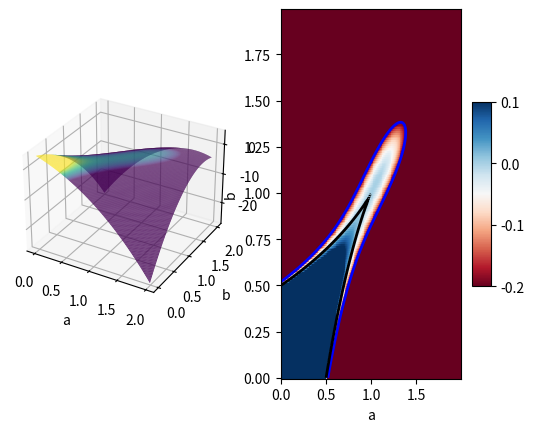
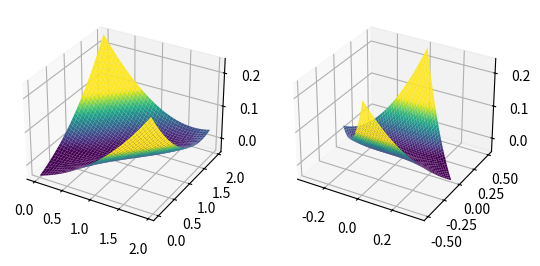
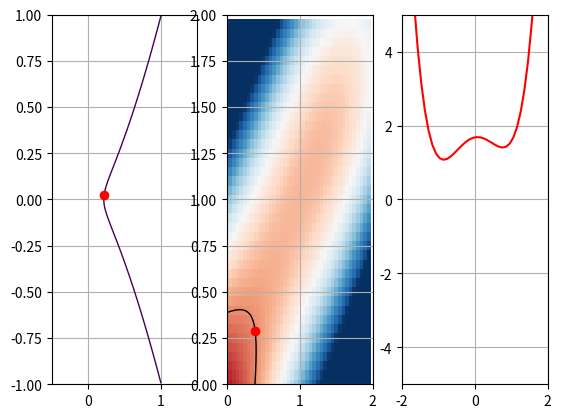
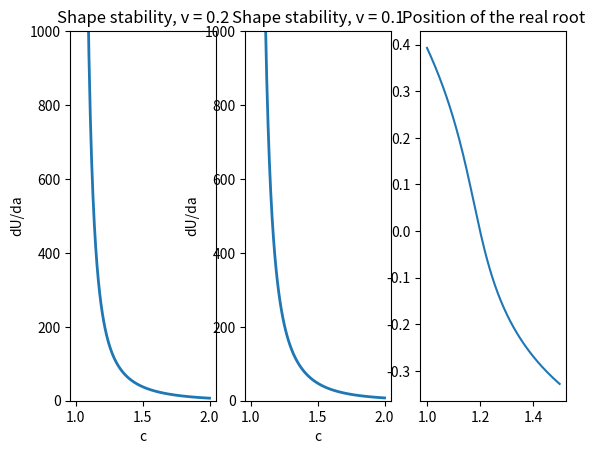

These charts were generated, in order, by the following Python code:
import numpy as np
import matplotlib.pyplot as plt
from matplotlib import cm
import numpy.polynomial.polynomial as poly 
from mpl_toolkits.mplot3d import Axes3D

def checkRoots( a, b, Delta ):
    if np.isnan(a) or np.isnan(b):
        return 

    X = (a + b - 2)/6.0
    Y = (a - b)/4.0
    
    dU = lambda rho,a,b: rho**3 + (a+b-2)*rho/2.0 + (a - b)/2.0
    rs = poly.polyroots([(a-b)/2.0, (a+b-2.0)/2.0,0,1.0])
    print("a,b before: ", a,b)
    A = -pow(Y - np.sqrt(Delta + 0J), 1/3.0)#-pow(Y**2 -Delta, 1/3.0)/pow(Y + np.sqrt(Delta), 1/3.0)
    B = pow(Y + np.sqrt(Delta + 0J), 1/3.0)
    w = -0.5 + np.sqrt(3)*1J/2.0
    w2 = -0.5 - np.sqrt(3)*1J/2.0
    r1 = A - B 
    r2 = w2*A - w*B
    r3 = w*A - w2*B
    U = lambda rho,a,b: (1 + rho)**2*(1 - rho)**2 + a*(1+rho)**2 + b*(1 - rho)**2
    print( "Heights: {:.2f}, {:.2f}, {:.2f}".format(U(r2,a,b)-U(r1,a,b), U(r3,a,b)-U(r1,a,b), U(r3,a,b)-U(r2,a,b)))
    print( "Roots theory: {:.2f}, {:.2f}, {:.2f}".format(r1,r2,r3))
    print( "Values: {:.2f}, {:.2f}, {:.2f}".format(U(r1,a,b), U(r2,a,b), U(r3,a,b)))

# Discriminant

fig = plt.figure()
ax = fig.add_subplot(1,2,1,projection='3d')

# Base space
A = np.arange(0, 2, 0.01)
B = np.arange(0, 2, 0.01)
A, B = np.meshgrid(A, B)
X = (A + B - 2)/2.0
Y = (A - B)/2.0
Z = -4*X**3 - 27*Y**2
# Z[Z<0] = -1
# Z[Z==0] = 0
# Plot the surface.
surf = ax.plot_surface(A, B, Z, cmap = cm.viridis, rstride=1, cstride=1,
                       linewidth=0, antialiased=True, vmin=-1, vmax = 1)
ax.set_xlabel('a')
ax.set_ylabel('b')

# Contours of the elliptic curve
ax = fig.add_subplot(1,2,2)
s = ax.pcolormesh(A,B,Z, cmap='RdBu', vmin=-0.2, vmax=0.1)
fig.colorbar(s, shrink=0.5, aspect=10)

l = 1.0
y, x = np.ogrid[-l:l:200j, -l:l:200j]
b = np.reshape(1 - 2*y.ravel() - 3*x.ravel(), y.shape) 
a = np.reshape(4*y.ravel() + b.ravel(), x.shape)

ax.contour(A, B, Z, [-0.2, 0], linewidths = [2.0, 2.0], colors = ['b', 'k'])
ax.set_xlabel('a')
ax.set_ylabel('b')
fig = plt.figure()
ax = fig.add_subplot(1,2,1,projection='3d')

# Base space
X = np.arange(0, 2, 0.05)
Y = np.arange(0, 2, 0.05)
X, Y = np.meshgrid(X, Y)

Z = ((X - Y)/4.0)**2 + ((X + Y - 2)/6.0)**3
# Z[Z<0] = 0
# Plot the surface.
surf = ax.plot_surface(X, Y, Z, cmap = cm.viridis, rstride=1, cstride=1,
                       linewidth=0, antialiased=True, vmin=0, vmax = 0.1)

# Elliptic mapping
ax = fig.add_subplot(1,2,2,projection='3d')
A = np.arange(0, 2, 0.05)
B = np.arange(0, 2, 0.05)
A, B = np.meshgrid(A, B)
X = -(A + B - 2)/6.0
Y = (A - B)/4.0
Z = Y**2 - X**3
# Z[Z<0] = 0
# Plot the surface.
surf = ax.plot_surface(X, Y, Z, cmap = cm.viridis, rstride=1, cstride=1,
                       linewidth=0, antialiased=True, vmin=0, vmax = 0.1)

# Elliptic curve plus a/b trajectory plus potential
fig,ax = plt.subplots(1,3)
# deltas = [ -0.01, -0.007, -0.001, 0.0, 0.01 ]
deltas = [ -0.01 ]
# deltas = np.linspace(0.0, 0.001, 4)

for i in range(len(deltas)):
    X = np.arange(0, 2, 0.05)
    Y = np.arange(0, 2, 0.05)
    X, Y = np.meshgrid(X, Y)
    Z = ((X - Y)/4.0)**2 + ((X + Y - 2)/6.0)**3
    ax[1].pcolormesh(X,Y,Z, cmap='RdBu', vmin=-0.05, vmax=0.1)

    Delta = deltas[i]
    l = 1.0
    y, x = np.ogrid[-l:l:200j, -l:l:200j]
    b = np.reshape(1 - 2*y.ravel() - 3*x.ravel(), y.shape) 
    a = np.reshape(4*y.ravel() + b.ravel(), x.shape)
    ax[0].contour(x.ravel(), y.ravel(), pow(y, 2) - pow(x, 3) - Delta, [0], linewidths=[2.0 if Delta == 0.0 else 1.0])

    
    ax[1].contour(a.ravel(), b.ravel(), pow((a-b)/4.0, 2) - pow(-(a+b-2)/6.0, 3) - Delta, [0], colors = ['k'], linewidths=[2.0 if Delta == 0.0 else 1.0])

    f = lambda x: x**3 + Delta
    map_b = lambda x,y: 1 - 2*y - 3*x
    map_a = lambda y,b: 4*y + b

    px = 0.12
    # px = np.sqrt(-Delta + 0J)
    # print "px: ", px
    py = np.sqrt(f(px))
    bp = map_b(px,py)
    ap = map_a(py,bp)
    qx = 0.22
    qy = np.sqrt(f(qx))
    bq = map_b(qx,qy)
    aq = map_a(qy,bq)
    s = (qy - py)/(qx - px)
    # b = -px*k + py 
    
    # if not np.isnan(s):
        
    
    # pol = np.poly1d([-1, k**2, 2*k*b+3, b**2-5])

    # x = np.roots(pol)
    # y = np.sqrt(f(x))
    xr = s**2 - px - qx
    yr = py + s*(xr - px)
    br = map_b(xr,yr)
    ar = map_a(yr,br)

    ax[0].plot(px, py, "ko")
    ax[0].plot(qx, qy, "ro")
    ax[0].set_xlim([-0.5, 1.5])
    ax[0].set_ylim([-1, 1])
    ax[0].plot(xr, yr, "go")
    ax[0].grid()

    ax[1].plot(ap, bp, "ko")
    ax[1].plot(aq, bq, "ro")
    ax[1].plot(ar, br, "go")
    ax[1].set_xlim([0, 2])
    ax[1].set_ylim([0, 2])
    ax[1].grid()

    U = lambda rho,a,b: (1 + rho)**2*(1 - rho)**2 + a*(1+rho)**2 + b*(1 - rho)**2
    checkRoots( ap, bp, Delta )
    checkRoots( aq, bq, Delta )
    checkRoots( ar, br, Delta )
    rho = np.linspace(-5, 5, 100)
    ax[2].plot(rho, U(rho,ap, bp), 'k')
    ax[2].plot(rho, U(rho,aq, bq), 'r')
    ax[2].plot(rho, U(rho,ar, br), 'g', linewidth = 2.0)
    ax[2].set_xlim([-2, 2])
    ax[2].set_ylim([-5,5])
    # x = np.linspace(-5, 5)
    # ax[0].plot(x, k*x+b)
    plt.pause(1)
    #ax[0].cla()
plt.grid()



fig, ax = plt.subplots(1,3)
dU = lambda rho,a,b: rho**3 + (a+b-2)*rho/2.0 + (a - b)/2.0
rho = np.linspace(-1.1, 1.1, 100)
gammas = np.linspace(-1,2,10)

plt.ion()

# for i in range(len(gammas)):
#     gamma = gammas[i]
#     a = gamma
#     b = gamma
#     r1 = 0.0
#     r2 = -np.sqrt(gamma-1 + 0J)*1J
#     r3 = np.sqrt(gamma-1 + 0J)*1J
#     ax[0].plot( rho, dU(rho,a,b))
#     ax[0].plot( r1, 0, '*') 
#     ax[0].plot( r2, 0, '*') 
#     ax[0].plot( r3, 0, '*')
#     ax[0].plot([-1, 1], [0, 0], 'k--')
#     rs = poly.polyroots([(a-b)/2.0, (a+b-2.0)/2.0,0,1.0])
    # print "Numerical: ", rs, ", theory: ", r1,r2,r3
    # plt.pause(0.01)
    # plt.cla()

c = np.linspace(1.01,2.0,100)
sqDelta = lambda c,v: ((v/2.0)**2 + ((c-1)/3.0)**3)**(1.0/2.0)
f = lambda c,v: np.cbrt(-v/2.0 + sqDelta(c,v))
h = lambda c,v: np.cbrt(-v/2.0 - sqDelta(c,v))
Deltap = lambda c,v: 0.5*(-0.5 + ((c-1)/3.0)**2)
X2 = lambda c, v: ((c-1)/6.0)**2.0
dUda = lambda c,v: (1.0/(12*sqDelta(c,v)))*(sqDelta(c,v)*(f(c,v)**2 - h(c,v)**2) - 4*Deltap(c,v)*(f(c,v)**2 + h(c,v)**2))/X2(c,v)
# f = lambda c: 1/(2*(c - 1))
# ax[0].plot( c, dUda(c,0))
dres = np.zeros(len(c))

ax[1].plot( c, dUda(c,0.1), linewidth = 2.0 )
ax[1].set_title('Shape stability, v = 0.1')
ax[1].set_xlabel('c')
ax[1].set_ylabel('dU/da')
ax[1].set_ylim([0,1000])
ax[0].plot( c, dUda(c,0.2), linewidth = 2.0 )
ax[0].set_xlabel('c')
ax[0].set_ylabel('dU/da')
ax[0].set_title('Shape stability, v = 0.2')
ax[0].set_ylim([0,1000])
ass = np.linspace( 1, 1.5, 200 )
dis0 = np.zeros(len(ass))
dis1 = np.zeros(len(ass))
dis2 = np.zeros(len(ass))
pos = np.zeros(len(ass))
b = 1.2

for i in range(len(ass)):
    a = ass[i]
    dU = lambda rho,a,b: rho**3 + (a+b-2)*rho/2.0 + (a - b)/2.0
    rs = poly.polyroots([(a-b)/2.0, (a+b-2.0)/2.0,0,1.0])
    dis0[i] = np.abs(rs[0] - rs[1])
    dis1[i] = np.abs(rs[0] - rs[2])
    dis2[i] = np.abs(rs[2] - rs[1])
    # print rs[0] if np.imag(rs[0]) == 0 else (rs[1] if np.imag(rs[1]) == 0 else rs[2])
    pos[i] = rs[0] if np.imag(rs[0]) == 0 else (rs[1] if np.imag(rs[1]) == 0 else rs[2])
# ax[2].plot(ass,dis0)
# ax[2].plot(ass,dis1)
# ax[2].plot(ass,dis2)
ax[2].plot(ass,pos)
# ax[2].plot(ass,dis1)
# ax[2].plot(ass,dis2)
ax[2].set_title('Position of the real root')

plt.ioff()
plt.show()
